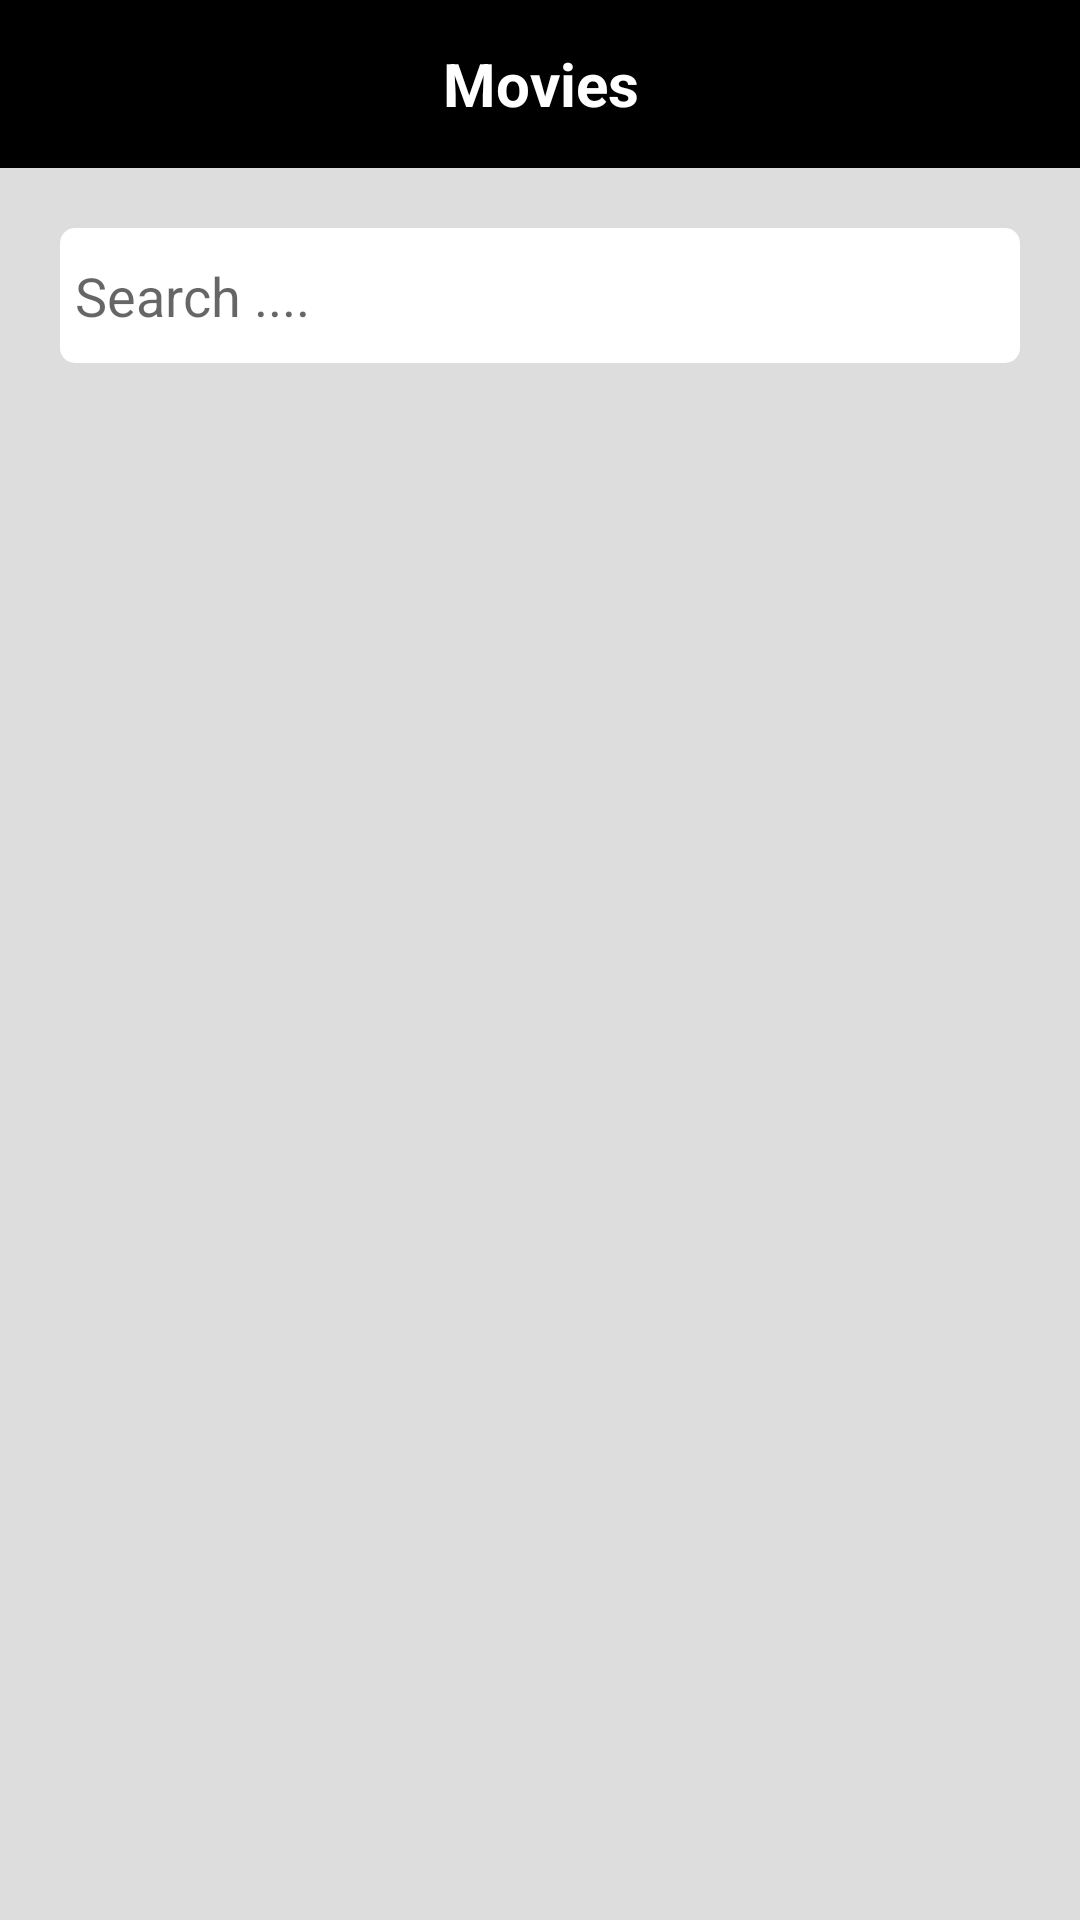

Produce the Android XML layout that renders to this screen, including the resource entries it uses.
<!-- AndroidManifest.xml: activity theme Theme.AppCompat.Light.NoActionBar -->
<!-- res/layout/activity_home.xml -->
<?xml version="1.0" encoding="utf-8"?>
<layout xmlns:android="http://schemas.android.com/apk/res/android"
    xmlns:tools="http://schemas.android.com/tools"
    xmlns:app="http://schemas.android.com/apk/res-auto">
<data>

</data>

    <RelativeLayout

        android:layout_width="match_parent"
        android:layout_height="match_parent"
        android:gravity="center_vertical|top|center"
        android:background="@color/colorAccent"
        tools:context=".view.MoviesFragment">

<androidx.appcompat.widget.Toolbar
    android:id="@+id/toolbarhome"
    android:contentInsetLeft="0dp"
    android:contentInsetStart="0dp"
    app:contentInsetLeft="0dp"
    app:contentInsetStart="0dp"
    android:contentInsetRight="0dp"
    android:contentInsetEnd="0dp"
    app:contentInsetRight="0dp"
    app:contentInsetEnd="0dp"
    android:background="@color/colorPrimary"
    android:layout_width="match_parent"
    android:layout_height="wrap_content">
    <TextView
        android:gravity="center"
        android:textColor="@color/white"
        android:text="@string/app_name"
        android:textStyle="bold"
        android:textSize="20sp"
        android:layout_width="match_parent"
        android:layout_height="wrap_content" />
</androidx.appcompat.widget.Toolbar>
        <LinearLayout
            android:layout_below="@+id/toolbarhome"
            android:layout_width="match_parent"
            android:gravity="start|center|center_vertical"
            android:layout_margin="20dp"
            android:id="@+id/toplinearlayout"
            android:paddingStart="5dp"
            android:paddingEnd="5dp"
            android:background="@drawable/searchbackground"
            android:layout_height="45dp"
            android:paddingLeft="5dp">
            <AutoCompleteTextView
                android:drawablePadding="5dp"
                android:id="@+id/autoCompleteTextView"
                android:layout_width="match_parent"
                android:gravity="top|start"
                android:maxLines="1"
                android:imeOptions="actionSearch"
                android:background="@null"
                android:inputType="text"
                android:drawableStart="@drawable/ic_search"
                android:layout_height="wrap_content"
                android:hint="@string/hintsearch"
                android:drawableLeft="@drawable/ic_search" />
        </LinearLayout>

        <RelativeLayout
            android:layout_below="@+id/toplinearlayout"
            android:layout_width="match_parent"
            android:layout_height="match_parent">
            <LinearLayout
                 android:layout_width="match_parent"
                android:id="@+id/datalayout"
                android:visibility="gone"
                android:layout_height="match_parent">
                <androidx.recyclerview.widget.RecyclerView
                    android:id="@+id/recycerviewsearch"
                    android:layout_width="match_parent"
                    android:layout_height="match_parent"></androidx.recyclerview.widget.RecyclerView>


            </LinearLayout>
            <LinearLayout
                android:visibility="gone"
                android:id="@+id/nodata"
                android:gravity="center"
                android:layout_width="match_parent"
                android:layout_height="match_parent">
                <TextView
                    android:text="@string/nodata"
                    android:layout_width="wrap_content"
                    android:layout_height="wrap_content" />
            </LinearLayout>
            <LinearLayout
                android:layout_width="match_parent"
                android:gravity="center"
                android:id="@+id/loading"
                android:visibility="gone"
                android:layout_height="match_parent">
                <com.github.ybq.android.spinkit.SpinKitView
                    xmlns:app="http://schemas.android.com/apk/res-auto"
                    android:id="@+id/spin_kit"
                    style="@style/SpinKitView.Large.WanderingCubes"
                    android:layout_width="wrap_content"
                    android:layout_height="wrap_content"
                    android:layout_gravity="center"
                    app:SpinKit_Color="@color/colorPrimary" />
            </LinearLayout>
            <LinearLayout
                android:visibility="gone"
                android:id="@+id/nonternet"
                android:gravity="center"
                android:layout_width="match_parent"
                android:layout_height="match_parent">
                <TextView
                    android:text="@string/nointernet"
                    android:layout_width="wrap_content"
                    android:layout_height="wrap_content" />
            </LinearLayout>
        </RelativeLayout>
    </RelativeLayout>
</layout>
<!-- resources referenced by this layout -->
<resources>
  <color name="colorAccent">#DDD</color>
  <color name="colorPrimary">#000</color>
  <color name="white">#fff</color>
  <!-- drawable searchbackground (drawable) -->
  <?xml version="1.0" encoding="utf-8"?>
  <shape xmlns:android="http://schemas.android.com/apk/res/android">
      <gradient android:centerColor="#fff" android:startColor="#fff"
          android:endColor="#fff"/>
      <corners android:radius="5dp"  />
  </shape>
  <string name="app_name">Movies </string>
  <string name="hintsearch">Search ....</string>
  <string name="nodata">there is not data , try with anther name </string>
  <string name="nointernet">No internet connection</string>
</resources>
